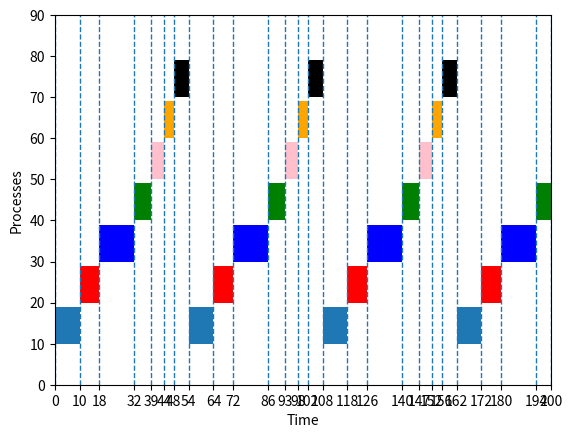
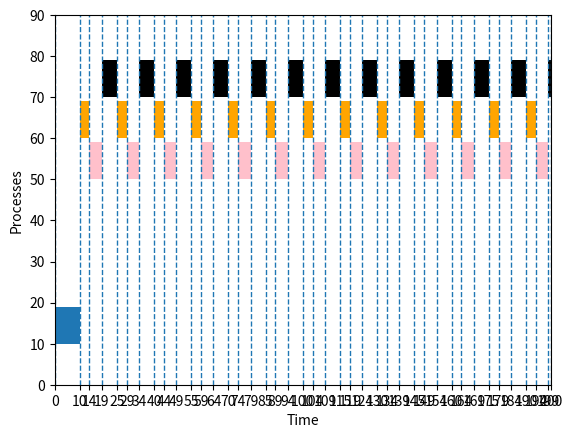
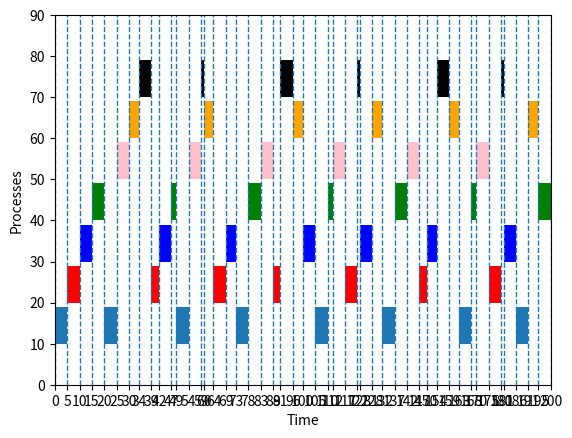
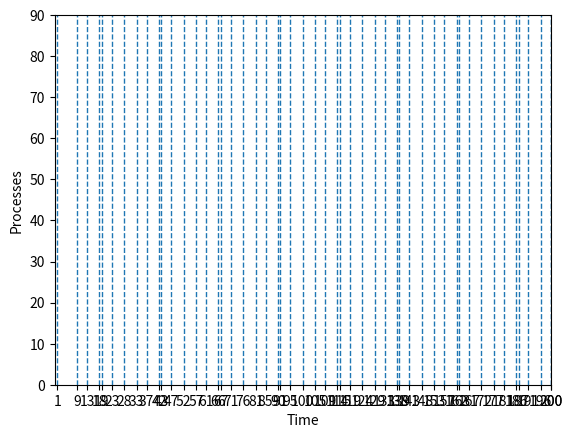
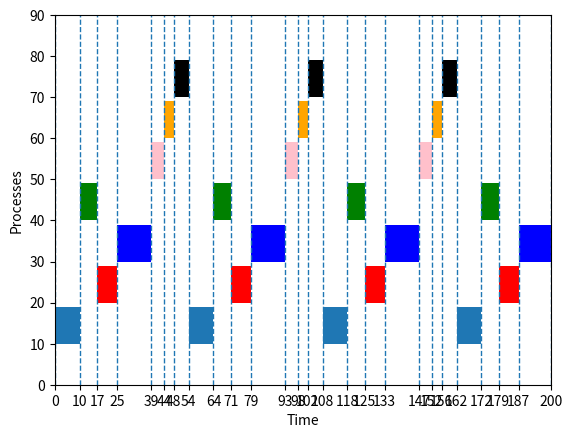
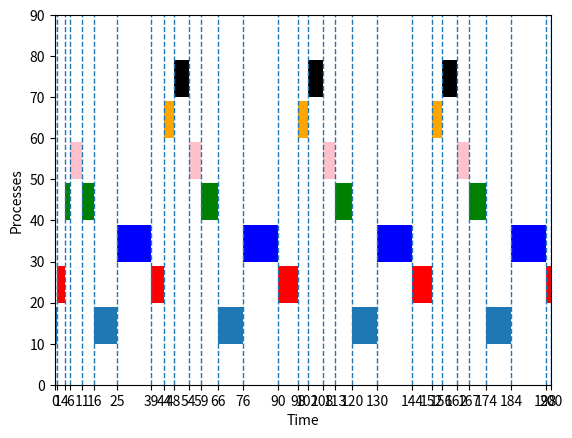

The script that saved these images, in order:
import matplotlib.pyplot as plt
import numpy as np
import pandas as pd
#definition of the process clas to be used with its atributes along in the code
class Process:
    def __init__(self, process_id, arrival_time, burst_time, come_back_time, priority):
        self.id = process_id
        self.arrival_time = arrival_time
        self.burst_time = burst_time
        self.come_back_time = come_back_time
        self.priority = priority
        self.arrival_time_changeable = arrival_time
        self.remaining_time = burst_time
        self.in_queue = False
        self.start_end_pair = []
        self.actual_priority = priority
        self.time_in_queue = 0

    def add_start_end_pair(self, start, end):
        self.start_end_pair.append((start, end))
#retrieve the original data so each algo can do its job unaffected
    def original_data(self):
        self.remaining_time = self.burst_time
        self.arrival_time_changeable = self.arrival_time
        self.in_queue = False
        self.start_end_pair = []
        self.actual_priority = self.priority

#defining the processes
p1 = Process(1, 0, 10, 2, 3)
p2 = Process(2, 1, 8, 4, 2)
p3 = Process(3, 3, 14, 6, 3)
p4 = Process(4, 4, 7, 8, 1)
p5 = Process(5, 6, 5, 3, 0)
p6 = Process(6, 7, 4, 6, 1)
p7 = Process(7, 8, 6, 9, 2)

process_list= [p1, p2, p3, p4, p5, p6, p7]

# FCFS implementation

t = 0
ready_queue = []
waiting_queue = []
turnaround_times = []
waiting_times = []
gantt = []

while t < 200:
    for process in process_list:
        if process.arrival_time <= t and not process.in_queue:
            ready_queue.append(process)
            process.in_queue = True
#arranging the ready queue according to at
    ready_queue.sort(key=lambda x: x.arrival_time_changeable)

    if ready_queue: #checking if the ready queue is not empty to execute processes
        current_process = ready_queue.pop(0)
        start_time = max(t, current_process.arrival_time_changeable)
        end_time = min(start_time + current_process.burst_time, 200)
        current_process.add_start_end_pair(start_time, end_time - start_time)
        gantt.append((current_process.id, start_time, end_time))
        t = end_time
        waiting_times.append(start_time - current_process.arrival_time_changeable)
        current_process.arrival_time_changeable = t + current_process.come_back_time
        waiting_queue.append(current_process) #affter finishing the process it will be appended to the waiting

    for process in waiting_queue: #checking if it's time has come to go to the ready
        if t>= process.come_back_time:
            ready_queue.append(process) # adding it it the condition is satisfied
            waiting_queue.remove(process)

print("FCFS Gantt Chart:")
for finished in gantt:
    print(f"p{finished[0]}: {finished[1]} - {finished[2]}")
for process in process_list:
    completion_time = process.start_end_pair[-1][0] + process.start_end_pair[-1][1]
    turnaround_time = completion_time - process.arrival_time
    turnaround_times.append(turnaround_time)

           
awt = sum(turnaround_times) / len(process_list)
att = sum(waiting_times) /len(process_list)

print(f"\nAverage Turnaround Time(FCFS): {awt}")
print(f"average waiting time: {att}")

# plot FCFS

fig, ax = plt.subplots()
ax.set_xlabel('Time')
ax.set_ylabel('Processes')

ax.broken_barh(p1.start_end_pair, (10,9), facecolor='tab:blue')
ax.broken_barh(p2.start_end_pair, (20,9), facecolor='red')
ax.broken_barh(p3.start_end_pair, (30,9), facecolor='blue')
ax.broken_barh(p4.start_end_pair, (40,9), facecolor='green')
ax.broken_barh(p5.start_end_pair, (50,9), facecolor='pink')
ax.broken_barh(p6.start_end_pair, (60,9), facecolor='orange')
ax.broken_barh(p7.start_end_pair, (70,9), facecolor='black')


x_values = []
for process in process_list:
    for tup in process.start_end_pair:
        x_values.append(tup[0])
x_values.append(200)
x_values.sort()
x_ticks = x_values
x_labels = x_values
plt.xticks(ticks=x_ticks, labels=x_labels)
plt.figure(figsize=(20, 20))
xs = np.linspace(1, 21, 200)
ax.vlines(x=x_values, ymin=0, ymax=len(xs) * 10, ls='--', lw=1, label='vline_multiple - full height')
ax.set_ylim(0, (len(process_list) + 2) * 10)
ax.set_xlim(0, 200)
plt.show()

for process in process_list:
    process.original_data()
print("end of fcfs :)))))")
    ######################################################################
      #sjf code
t = 0
ready_queue = []
waiting_queue = []
gantt = []

while t< 200:
    for process in process_list:
        if process.arrival_time <= t and not process.in_queue:
            ready_queue.append(process)
            process.in_queue = True
#sort according to bt
    ready_queue.sort(key=lambda x: x.burst_time)

#execute then adding p to the waiting_q
    if ready_queue:
        current_process = ready_queue.pop(0)
        start_time = max(t, current_process.arrival_time_changeable)
        end_time = min(start_time + current_process.burst_time, 200)
        current_process.add_start_end_pair(start_time, end_time - start_time)
        gantt.append((current_process.id, start_time, end_time))
        t= end_time
        current_process.arrival_time_changeable = t+ current_process.come_back_time
        waiting_queue.append(current_process)

    for process in waiting_queue:
        if t >= process.arrival_time_changeable:
            ready_queue.append(process)
            waiting_queue.remove(process)
total_waiting_time = 0
total_turnaround_time = 0
visited_processes = set()

for task in gantt:
    process_id, start_time, end_time = task
    process = process_list[process_id - 1]

    total_waiting_time += start_time - process.arrival_time
    total_turnaround_time += end_time - process.arrival_time
    visited_processes.add(process.id)

# Check whether any  process was not visited
for process in process_list:
    if process.id not in visited_processes:
        total_waiting_time = float('inf')
        total_turnaround_time = float('inf')
        break

# Calculate averages
average_waiting_time = total_waiting_time / len(process_list)
average_turnaround_time = total_turnaround_time / len(process_list)


print("\n gantt chart for shortest job first:")
for task in gantt:
    print(f"p{task[0]}: {task[1]} - {task[2]}")
print(f"Average Waiting Time: {average_waiting_time}")
print(f"Average Turnaround Time: {average_turnaround_time}")
print("end of shortest job first :))))))))))")
fig, sjf_sketch = plt.subplots()
sjf_sketch.set_xlabel('Time')
sjf_sketch.set_ylabel('Processes')
sjf_sketch.broken_barh(p1.start_end_pair, (10,9), facecolor='tab:blue')
sjf_sketch.broken_barh(p2.start_end_pair, (20,9), facecolor='red')
sjf_sketch.broken_barh(p3.start_end_pair, (30,9), facecolor='blue')
sjf_sketch.broken_barh(p4.start_end_pair, (40,9), facecolor='green')
sjf_sketch.broken_barh(p5.start_end_pair, (50,9), facecolor='pink')
sjf_sketch.broken_barh(p6.start_end_pair, (60,9), facecolor='orange')
sjf_sketch.broken_barh(p7.start_end_pair, (70,9), facecolor='black')


x_values_sjf = []
for process in process_list:
    for tup in process.start_end_pair:
        x_values_sjf.append(tup[0])
x_values_sjf.append(200)
x_values_sjf.sort()
x_ticks_sjf = x_values_sjf
x_labels_sjf = x_values_sjf
plt.xticks(ticks=x_ticks_sjf, labels=x_labels_sjf)
plt.figure(figsize=(20, 20))
sjf_sketch.vlines(x=x_values_sjf, ymin=0, ymax=len(xs) * 10, ls='--', lw=1, label='vline_multiple - full height')
sjf_sketch.set_ylim(0, (len(process_list) + 2) * 10)
sjf_sketch.set_xlim(0, 200)
plt.show()

for process in process_list:
    process.original_data()
#######################################################################3
 #round robin
t = 0
ready_queue = []
waiting_queue = []
gantt= []
time_quantum = 5
waiting_times = []
turnaround_times = []
while t < 200:
    # print(current_time)
    for process in process_list:
        if process.arrival_time <= t and not process.in_queue:
            ready_queue.append(process)
            process.in_queue = True

    ready_queue.sort(key=lambda x: x.arrival_time_changeable)

    if ready_queue:
        current_process = ready_queue[0]
        ready_queue.remove(current_process)
        start_time = max(t, current_process.arrival_time_changeable)
        end_time = min(start_time + time_quantum, start_time + current_process.remaining_time, 200)
        current_process.remaining_time -= (end_time - start_time)
        current_process.add_start_end_pair(start_time, end_time - start_time)
        gantt.append((current_process.id, start_time, end_time))
        t = end_time
        waiting_times.append(start_time - current_process.arrival_time_changeable)

        if current_process.remaining_time == 0:
            current_process.arrival_time_changeable = t + current_process.come_back_time
            current_process.remaining_time = current_process.burst_time
            waiting_queue.append(current_process)
        else:
            ready_queue.append(current_process)
            current_process.arrival_time_changeable = t
    for process in waiting_queue:
        if t >= process.arrival_time_changeable:
            ready_queue.append(process)
            waiting_queue.remove(process)
waiting_time = 0
turnaround_time = 0
# Calculate tt, wt
for process in process_list:
    completion_time = process.start_end_pair[-1][0] + process.start_end_pair[-1][1]
    turnaround_time = completion_time - process.arrival_time
    #waiting_time = turnaround_time - process.burst_time
    turnaround_times.append(turnaround_time)
    #waiting_times.append(waiting_time)
current_process.arrival_time_changeable = t + current_process.come_back_time


print("\n the Gantt Chart of round robin:")
for task in gantt:
    print(f"p{task[0]}: {task[1]} - {task[2]}")
awt = sum(turnaround_times) / len(process_list)
att = sum(waiting_times) /len(process_list)

print(f"\nAverage Turnaround Time(round robin): {awt}")
print(f"average waiting time: {att}")
# Plot RR
fig, rr_sketch = plt.subplots()
rr_sketch.set_xlabel('Time')
rr_sketch.set_ylabel('Processes')
rr_sketch.broken_barh(p1.start_end_pair, (10,9), facecolor='tab:blue')
rr_sketch.broken_barh(p2.start_end_pair, (20,9), facecolor='red')
rr_sketch.broken_barh(p3.start_end_pair, (30,9), facecolor='blue')
rr_sketch.broken_barh(p4.start_end_pair, (40,9), facecolor='green')
rr_sketch.broken_barh(p5.start_end_pair, (50,9), facecolor='pink')
rr_sketch.broken_barh(p6.start_end_pair, (60,9), facecolor='orange')
rr_sketch.broken_barh(p7.start_end_pair, (70,9), facecolor='black')


x_values_sjf = []
for process in process_list:
    for tup in process.start_end_pair:
        x_values_sjf.append(tup[0])
x_values_sjf.append(200)
x_values_sjf.sort()
x_ticks_sjf = x_values_sjf
x_labels_sjf = x_values_sjf
plt.xticks(ticks=x_ticks_sjf, labels=x_labels_sjf)
plt.figure(figsize=(100, 100))
rr_sketch.vlines(x=x_values_sjf, ymin=0, ymax=len(xs) * 10, ls='--', lw=1, label='vline_multiple - full height')
rr_sketch.set_ylim(0, (len(process_list) + 2) * 10)
rr_sketch.set_xlim(0, 200)
plt.show()

for process in process_list:
    process.original_data()
print("end of rr :)))))))))))")
    ############################################################################
#srjf
t = 0
ready_queue = []
waiting_queue = []
gantt = []
start_time = 0
proc_ps = None

while t <= 200:
    for process in process_list:
        if process.arrival_time <= t and not process.in_queue:
            ready_queue.append(process)
            process.in_queue = True

    ready_queue.sort(key=lambda x: x.remaining_time)

    if ready_queue:
        current_process = ready_queue[0]
        if proc_ps and proc_ps != current_process or t == 200:
            end_time = t
            gantt.append((proc_ps.id, start_time, end_time))
            start_time = max(t, current_process.arrival_time_changeable)
            proc_ps.add_start_end_pair(start_time, end_time - start_time)

        current_process.remaining_time -= 1
        t += 1
        proc_ps = current_process

        if current_process.remaining_time == 0:
            current_process.arrival_time_changeable= t + current_process.come_back_time
            current_process.remaining_time = current_process.burst_time
            waiting_queue.append(current_process)
            ready_queue.remove(current_process)

    for process in waiting_queue:
        if t >= process.arrival_time_changeable:
            ready_queue.append(process)
            waiting_queue.remove(process)
total_waiting_time = 0
total_turnaround_time = 0
visited_processes = set()

for task in gantt:
    process_id, start_time, end_time = task
    process = process_list[process_id - 1]

    total_waiting_time += start_time - process.arrival_time
    total_turnaround_time += end_time - process.arrival_time
    visited_processes.add(process.id)

# Check whether any  process was not visited
for process in process_list:
    if process.id not in visited_processes:
        total_waiting_time = float('inf')
        total_turnaround_time = float('inf')
        break

# Calculate averages
average_waiting_time = total_waiting_time / len(process_list)
average_turnaround_time = total_turnaround_time / len(process_list)

print("\n gantt chart of shortest remainign job first:")
for task in gantt:
    print(f"p{task[0]}: {task[1]} - {task[2]}")
print(f"Average Waiting Time: {average_waiting_time}")
print(f"Average Turnaround Time: {average_turnaround_time}")

# Plot SRTF
fig, srjb_sketch= plt.subplots()
srjb_sketch.set_xlabel('Time')
srjb_sketch.set_ylabel('Processes')
srjb_sketch.broken_barh(p1.start_end_pair, (10,9), facecolor='tab:blue')
srjb_sketch.broken_barh(p2.start_end_pair, (20,9), facecolor='red')
srjb_sketch.broken_barh(p3.start_end_pair, (30,9), facecolor='blue')
srjb_sketch.broken_barh(p4.start_end_pair, (40,9), facecolor='green')
srjb_sketch.broken_barh(p5.start_end_pair, (50,9), facecolor='pink')
srjb_sketch.broken_barh(p6.start_end_pair, (60,9), facecolor='orange')
srjb_sketch.broken_barh(p7.start_end_pair, (70,9), facecolor='black')


x_values_sjf = []
for process in process_list:
    for tup in process.start_end_pair:
        x_values_sjf.append(tup[0])
x_values_sjf.append(200)
x_values_sjf.sort()
x_ticks_sjf = x_values_sjf
x_labels_sjf = x_values_sjf
plt.xticks(ticks=x_ticks_sjf, labels=x_labels_sjf)
plt.figure(figsize=(20, 20))
xs = np.linspace(1, 21, 200)
srjb_sketch.vlines(x=x_values_sjf, ymin=0, ymax=len(xs) * 10, ls='--', lw=1, label='vline_multiple - full height')
srjb_sketch.set_ylim(0, (len(process_list) + 2) * 10)
srjb_sketch.set_xlim(0, 200)
plt.show()


for process in process_list:
    process.original_data()
print("end of shortest remaing job :))))")
##########################################################################################
#priority non preemptive
t = 0
last_computed = 0
ready_queue = []
waiting_queue = []
gantt_chart = []
waiting_times = []
turnaround_times = []

while t < 200:
    for process in process_list: #adding processes to the ready_Q
        if process.arrival_time <= t and not process.in_queue:
            ready_queue.append(process)
            process.in_queue = True
    for process in ready_queue: #decrement p if it's been there for 5 units
        process.actual_priority = max(0, process.priority-(t-process.arrival_time_changeable)//5)
#arrange based on priority
    ready_queue.sort(key=lambda x: (x.actual_priority, x.arrival_time_changeable))
    if ready_queue:
        current_process = ready_queue.pop(0)
        start_time = max(t, current_process.arrival_time_changeable)
        end_time = min(200, start_time + current_process.burst_time)
        current_process.add_start_end_pair(start_time, end_time - start_time)
        gantt_chart.append((current_process.id, start_time, end_time))
        waiting_times.append(start_time - current_process.arrival_time_changeable)
        last_computed = t
        t = end_time
        current_process.arrival_time_changeable = t + current_process.come_back_time
        waiting_queue.append(current_process)
    for process in waiting_queue:
        if t >= process.arrival_time_changeable:
            ready_queue.append(process)
            waiting_queue.remove(process)
for process in process_list:
    completion_time = process.start_end_pair[-1][0] + process.start_end_pair[-1][1]
    turnaround_time = completion_time - process.arrival_time
    #waiting_time = turnaround_time - process.burst_time
    turnaround_times.append(turnaround_time)
    #waiting_times.append(waiting_time)
awt = sum(turnaround_times) / len(process_list)
att = sum(waiting_times) /len(process_list)

print("\nNon-Preemptive Priority Gantt Chart:")
for task in gantt_chart:
    print(f"p{task[0]}: {task[1]} - {task[2]}")
print(f"Average Waiting Time: {att}")
print(f"Average Turnaround Time: {awt}")

fig, pp_sketch = plt.subplots()
pp_sketch.set_xlabel('Time')
pp_sketch.set_ylabel('Processes')
pp_sketch.broken_barh(p1.start_end_pair, (10,9), facecolor='tab:blue')
pp_sketch.broken_barh(p2.start_end_pair, (20,9), facecolor='red')
pp_sketch.broken_barh(p3.start_end_pair, (30,9), facecolor='blue')
pp_sketch.broken_barh(p4.start_end_pair, (40,9), facecolor='green')
pp_sketch.broken_barh(p5.start_end_pair, (50,9), facecolor='pink')
pp_sketch.broken_barh(p6.start_end_pair, (60,9), facecolor='orange')
pp_sketch.broken_barh(p7.start_end_pair, (70,9), facecolor='black')


x_values_sjf = []
for process in process_list:
    for tup in process.start_end_pair:
        x_values_sjf.append(tup[0])
x_values_sjf.append(200)
x_values_sjf.sort()
x_ticks_sjf = x_values_sjf
x_labels_sjf = x_values_sjf
plt.xticks(ticks=x_ticks_sjf, labels=x_labels_sjf)
plt.figure(figsize=(20, 20))
xs = np.linspace(1, 21, 200)
pp_sketch.vlines(x=x_values_sjf, ymin=0, ymax=len(xs) * 10, ls='--', lw=1, label='vline_multiple - full height')
pp_sketch.set_ylim(0, (len(process_list) + 2) * 10)
pp_sketch.set_xlim(0, 200)
plt.show()


for process in process_list:
    process.original_data()
print("end of priority :)))))))))))")
#############################################################################################3
#preemprive priority:
t = 0
ready_queue = []
waiting_queue = []
gantt = []
start_time = 0
waiting_times = []
turnaround_times = []
previous_process = None
current_process = None


while t <= 200:
    for process in process_list: #adding processes to the ready queue based on at
        if process.arrival_time <= t and not process.in_queue:
            ready_queue.append(process)
            process.in_queue = True

    for process in ready_queue: #handles the aging 
        if process != current_process:
            process.time_in_queue += 1
            if process.time_in_queue == 5 and process.actual_priority > 0:
                process.actual_priority = process.actual_priority - 1
                process.time_in_queue = 0
#sorts the ready queue based on the priority factor
    ready_queue.sort(key=lambda x: x.actual_priority)
    if current_process and current_process.actual_priority != 0:
        ready_queue.sort(key=lambda x: (x.actual_priority, x.arrival_time_changeable))
    if ready_queue: #handles the current process by the cpu
        current_process = ready_queue[0]
        if previous_process and previous_process != current_process or t == 200:
            end_time = t
            previous_process.add_start_end_pair(start_time, end_time - start_time)
            previous_process.arrival_time_changeable = t
            previous_process.actual_priority = previous_process.priority
            previous_process.time_in_queue = 0
            gantt.append((previous_process.id, start_time, end_time))
            start_time = max(t, current_process.arrival_time_changeable)
        current_process.remaining_time -= 1
        t += 1 #increment time to reach 200
        previous_process = current_process
#move the current process from the ready queue to the waiting
        if current_process.remaining_time == 0:
            current_process.remaining_time = current_process.burst_time
            current_process.actual_priority = current_process.priority
            current_process.arrival_time_changeable= t + current_process.come_back_time
            current_process.time_in_queue = 0
            waiting_queue.append(current_process)
            ready_queue.remove(current_process)

    for process in waiting_queue:
        if t >= process.arrival_time_changeable:
            ready_queue.append(process)
            waiting_queue.remove(process)
for process in process_list:
    completion_time = process.start_end_pair[-1][0] + process.start_end_pair[-1][1]
    turnaround_time = completion_time - process.arrival_time
    waiting_time = turnaround_time - process.burst_time
    turnaround_times.append(turnaround_time)
    waiting_times.append(waiting_time)
awt = sum(turnaround_times) / len(process_list)
att = sum(waiting_times) /len(process_list)

print("\n gant chat for preemptive priority:")
for task in gantt:
    print(f"p{task[0]}: {task[1]} - {task[2]}")
print(f"Average Waiting Time: {att}")
print(f"Average Turnaround Time: {awt}")

#plot 
fig, ax = plt.subplots()
ax.set_xlabel('Time')
ax.set_ylabel('Processes')

ax.broken_barh(p1.start_end_pair, (10,9), facecolor='tab:blue')
ax.broken_barh(p2.start_end_pair, (20,9), facecolor='red')
ax.broken_barh(p3.start_end_pair, (30,9), facecolor='blue')
ax.broken_barh(p4.start_end_pair, (40,9), facecolor='green')
ax.broken_barh(p5.start_end_pair, (50,9), facecolor='pink')
ax.broken_barh(p6.start_end_pair, (60,9), facecolor='orange')
ax.broken_barh(p7.start_end_pair, (70,9), facecolor='black')


x_values_sjf = []
for process in process_list:
    for tup in process.start_end_pair:
        x_values_sjf.append(tup[0])
x_values_sjf.append(200)
x_values_sjf.sort()
x_ticks_sjf = x_values_sjf
x_labels_sjf = x_values_sjf
plt.xticks(ticks=x_ticks_sjf, labels=x_labels_sjf)
plt.figure(figsize=(100, 100))
ax.vlines(x=x_values_sjf, ymin=0, ymax=len(xs) * 10, ls='--', lw=1, label='vline_multiple - full height')
ax.set_ylim(0, (len(process_list) + 2) * 10)
ax.set_xlim(0, 200)
plt.show()
for process in process_list:
    process.original_data()
print("end of priority preempritve :)))))))))))")
print("end of project :))))))))))))))))")